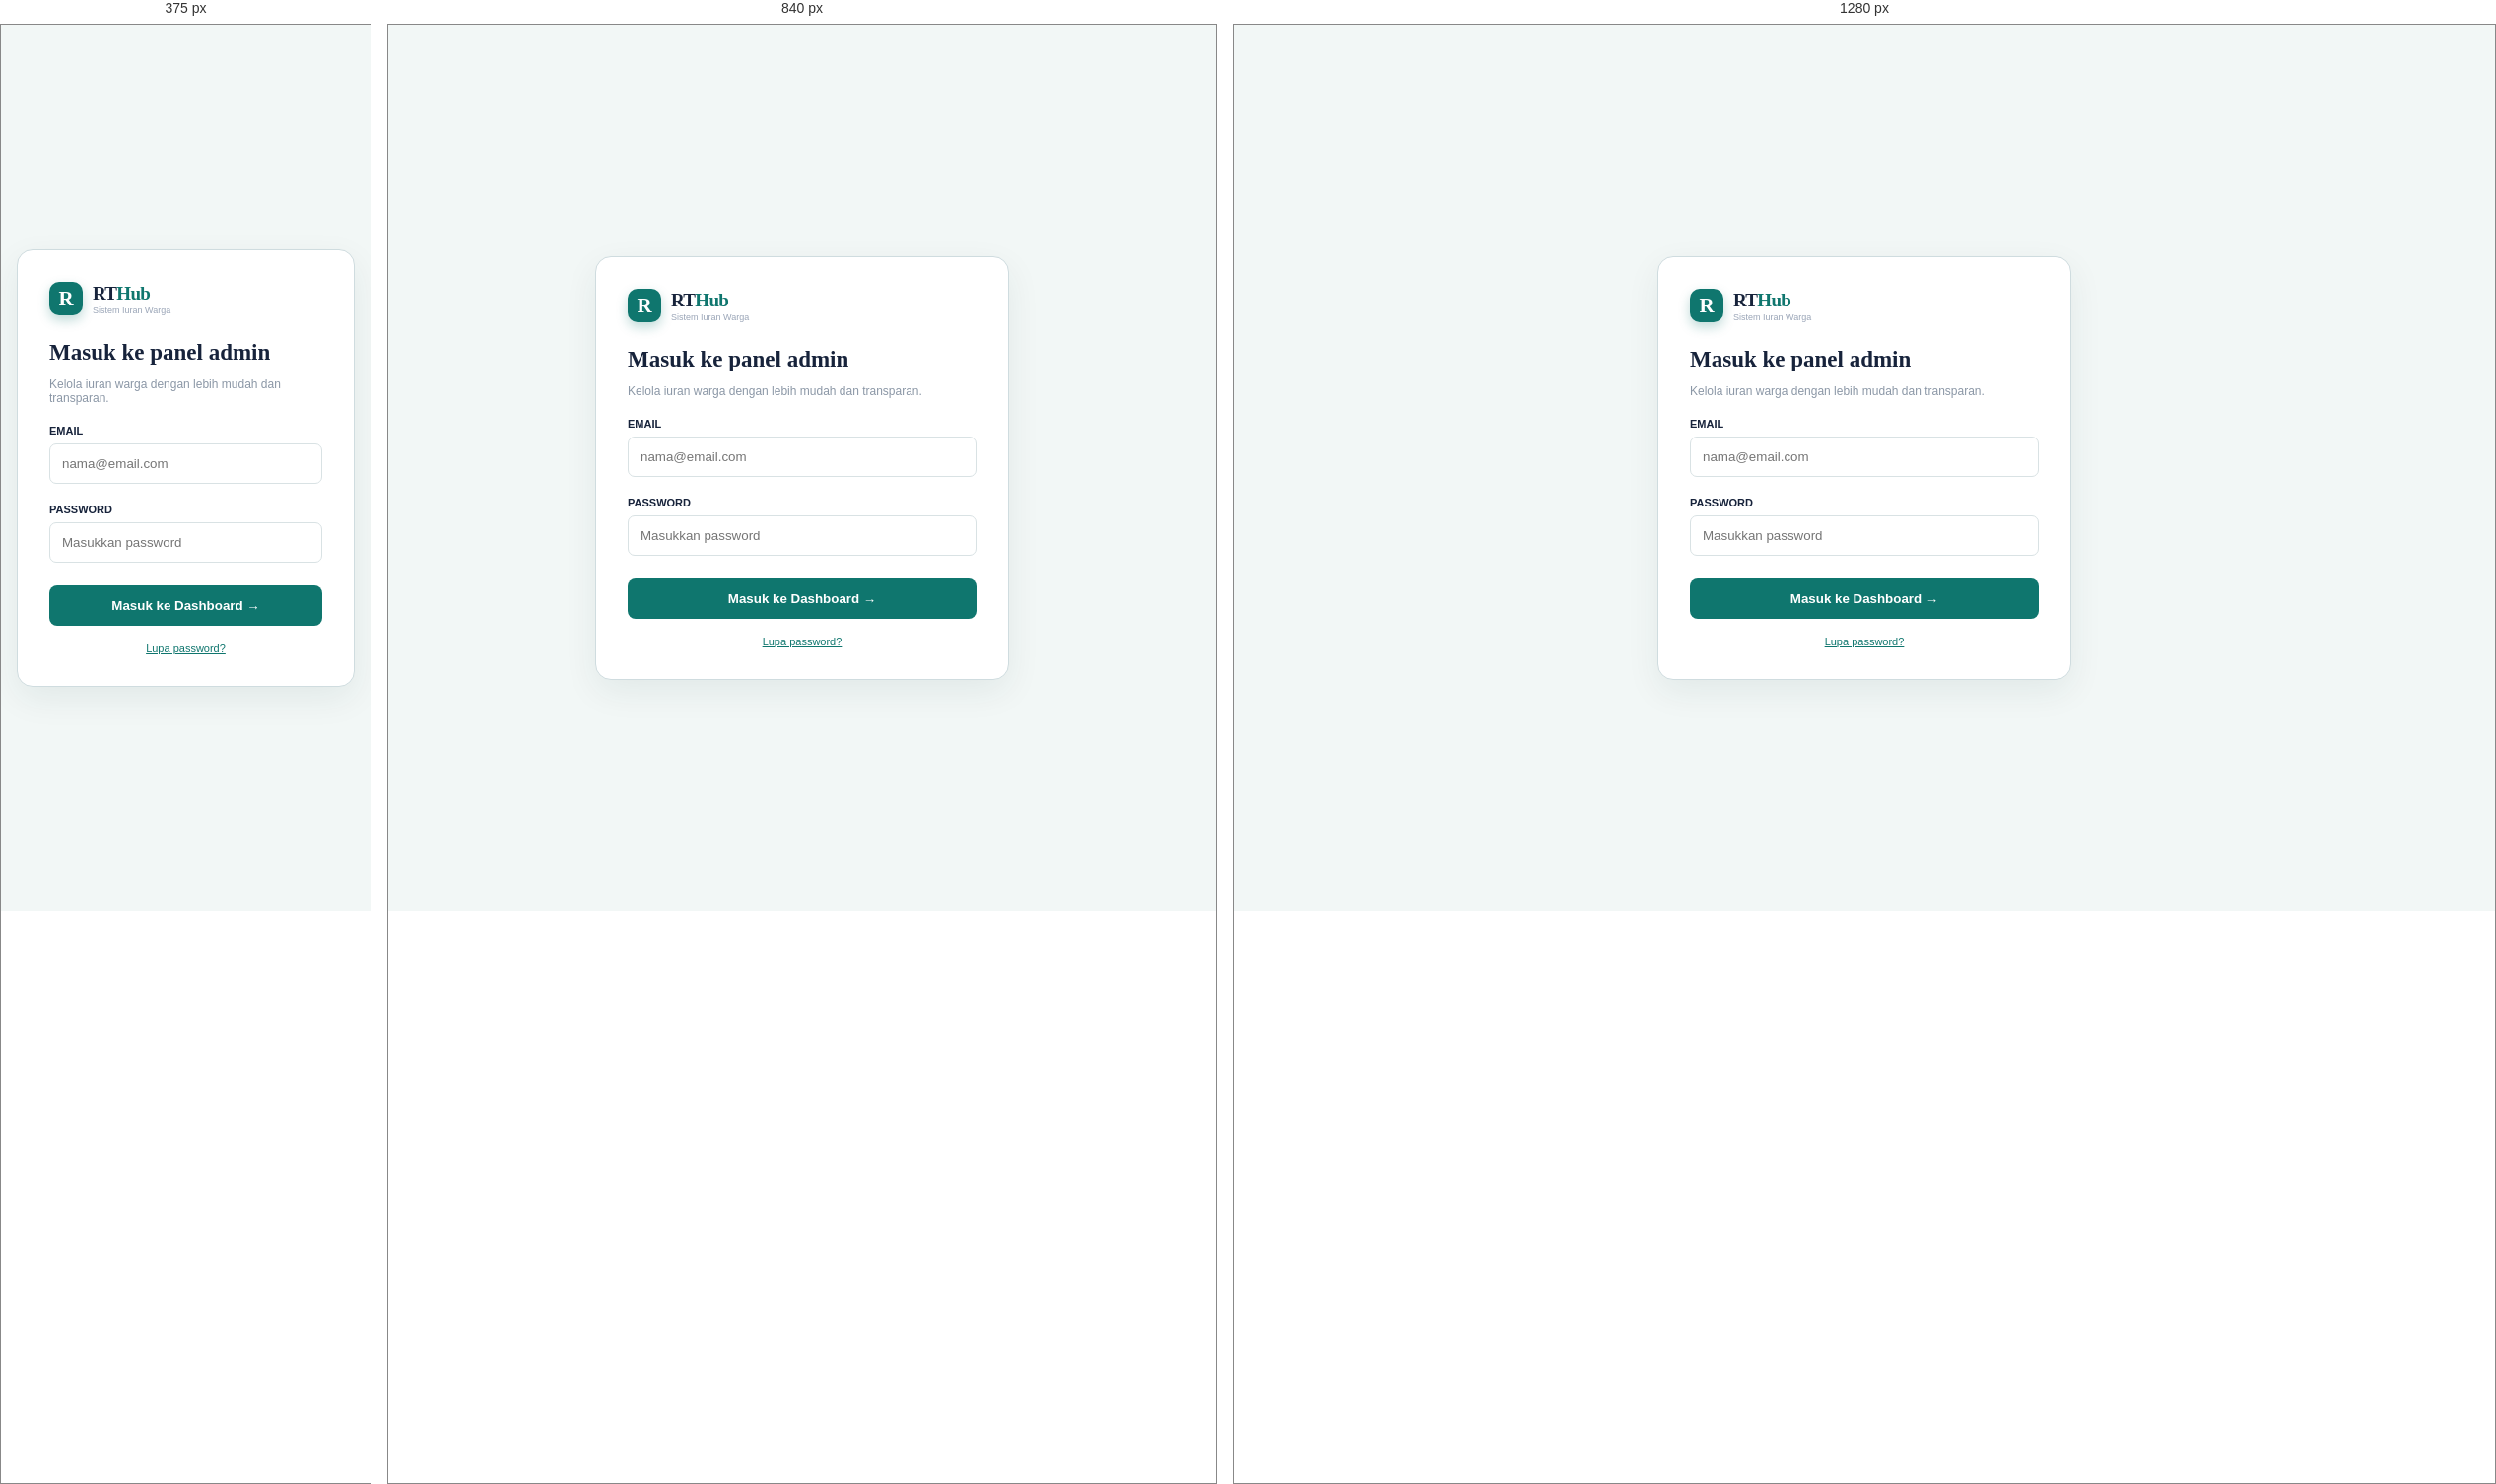
Rendered at 375 px, 840 px and 1280 px, left to right.

<!-- file: admin-login.html -->
<!doctype html><html lang="id"><head><meta charset="UTF-8"><meta name="viewport" content="width=device-width,initial-scale=1"><title>Masuk Admin — RTHub</title><link rel="stylesheet" href="styles.css"><link rel="stylesheet" href="theme-overrides.css"><style>body{display:grid;place-items:center;min-height:100vh;background:#f2f7f6}.login{width:min(420px,calc(100% - 32px));background:#fff;border:1px solid #cfdcdf;border-radius:16px;padding:32px;box-shadow:0 12px 35px #123b3512}.login .brand{padding:0 0 25px}.login h1{font:800 23px 'Plus Jakarta Sans';margin:0 0 8px}.login p{color:#8b97a6;font-size:12px}.field{display:block;margin:20px 0 0;font-size:11px;font-weight:bold}.field input{display:block;width:100%;padding:12px;margin-top:7px;border:1px solid #d9e2e4;border-radius:7px}.login button{width:100%;margin-top:23px;padding:13px;border:0;border-radius:8px;background:#0f766e;color:white;font-weight:bold}.forgot{display:block;text-align:center;margin-top:17px;color:#0f766e;font-size:11px}</style></head><body><main class="login"><div class="brand"><div class="brand-mark">R</div><div><strong>RT<span>Hub</span></strong><small>Sistem Iuran Warga</small></div></div><h1>Masuk ke panel admin</h1><p>Kelola iuran warga dengan lebih mudah dan transparan.</p><label class="field">EMAIL<input type="email" placeholder="nama@email.com"></label><label class="field">PASSWORD<input type="password" placeholder="Masukkan password"></label><button>Masuk ke Dashboard →</button><a class="forgot" href="#">Lupa password?</a></main></body></html>

/* @media block from styles.css */
@media(max-width:1000px){.sidebar{width:220px}.stats-grid{grid-template-columns:repeat(2,1fr)}.dashboard-grid,.bottom-grid{grid-template-columns:1fr}.chart-area{justify-content:center}}

/* @media block from styles.css */
@media(max-width:680px){.sidebar{position:fixed;z-index:5;left:-250px;top:0;bottom:0;transition:.25s;box-shadow:10px 0 30px #17233b22}.sidebar.open{left:0}.menu-btn{display:block}.topbar{height:59px;padding:0 18px}.breadcrumb{font-size:11px}.content{padding:25px 17px}.welcome{align-items:flex-start;gap:15px;flex-direction:column}.welcome h1{font-size:21px}.primary{width:100%}.stats-grid{gap:9px}.stat-card{padding:13px;min-height:130px}.stat-card>strong{font-size:17px}.top-actions{gap:10px}.top-actions .icon-btn:first-child{display:none}.chart-area{gap:20px;padding-left:0;padding-right:0}.donut{width:105px;height:105px}.donut:before{width:73px;height:73px}.donut strong{font-size:20px}.legend div{grid-template-columns:9px 75px 1fr}.block-row{grid-template-columns:75px 1fr 50px 30px;gap:5px}footer{flex-direction:column;gap:8px}.activity-row>strong{font-size:10px}.activity-row>strong small{font-size:8px}}